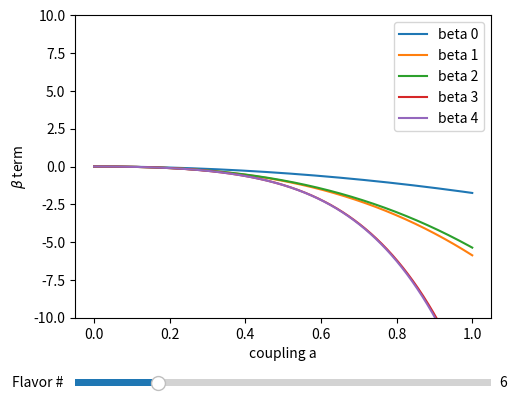

Write Python code to recreate this figure.
#!/usr/bin/env python3
'''This code plots the Beta function as a function of 
    quark-gluon coupling with the number of flavors as a free parameter'''

import numpy as np
from matplotlib.widgets import Button, Slider
import matplotlib.pyplot as plt

fig, ax =plt.subplots()
plt.subplots_adjust(left=0.25,bottom=0.25)
#number of flavors
nf=6
nf0=6
a=np.arange(0,1,0.0001)
alph=a[:,np.newaxis]
p=[]


#array of zeta values (1 is 0 and not inf)
zeta=np.array([-0.5,0,
               1.6449340668482264364724151666460251892189499012067984377355582293700074704032008738336289006197587053040043189623371906796287246,
               1.2020569031595942853997381615114499907649862923404988817922715553,
               1.0823232337111381915160036965411679027747509519187269076829762154,
               1.0369277551433699263313654864570341680570809195019128119741926779])

# Two of the beta functions that include zeta functions
b0=(1/4)*(11-2*nf/3)
b1=(1/4**2)*(102-18*nf/3)
b2=(1/4**3)*(2857/2-5033*nf/18+325*(nf**2)/54)
b3=(1/4**4)*(149753/6+3564*zeta[3]-(1078361/162+6508*zeta[3]/27)*nf
             +(50056/162+6472*zeta[3]/81)*nf**2
             +(1093/729)*nf**3)
b4=(1/4**5)*(8157455/16+621885*zeta[3]/2-88209*zeta[4]/2-288090*zeta[5]
             +(-336460813/1944-4811164*zeta[3]/81+33935*zeta[4]/6 + 1358995*zeta[5]/27)*nf
             +(25960913/1944+698531*zeta[3]/81-10526*zeta[4]/9-381760*zeta[5]/81)*nf**2
             +(-630559/5832-48722*zeta[3]/243+1618*zeta[4]/27+460*zeta[5]/9)*nf**3
             +(1205/2916-152*zeta[3]/81)*nf**4)
#pre-reduced functions
betRed3=114.23-27.1339*nf+1.58238*nf**2+0.0058567*nf**3
betRed4=524.56-181.8*nf+17.16*nf**2-0.22586*nf**3-0.0017933*nf**4

'''one array has coefficients, another array is made to have consequtive
polinomial terms (a^2, a^3...etc.), they are then multiplied and each
column of the resulting array is added to the index below it (this gives
the recursive relationship b_n=b_(n-1)+b_n*a^(n+2))'''
bCo=np.array([b0,b1,b2,b3,b4])
alphRay=np.full((len(alph),len(bCo)),alph)
alphPow=np.multiply.accumulate(alphRay, 1)
alphPow=alphPow*alph
bTrueCo=alphPow*bCo
bAcc=np.add.accumulate(bTrueCo,1)
plt.xlabel('coupling a')
plt.ylabel(r'$\beta$ term')
for i in range(len(bAcc[0,:])):
    p.append(plt.plot(alph,-bAcc[:,i],label=f'beta {i}'))
plt.legend()
plt.ylim([-10,10])

#nf slider
nfAx=plt.axes([0.25, 0.1, 0.65, 0.03], facecolor='lightgrey')
nfSlide = Slider(nfAx, 'Flavor # ', 0, 30.0, valinit=nf0, valstep=1)
def update_nf(val):
	global nf
	nf = nfSlide.val
	fig.canvas.draw_idle()
# l.set_ydata(amp*np.sin(2*np.pi*freq*t))
    #fig.canvas.draw_idle()

nfSlide.on_changed(update_nf)
print(nf,sep='\n')
plt.show()

